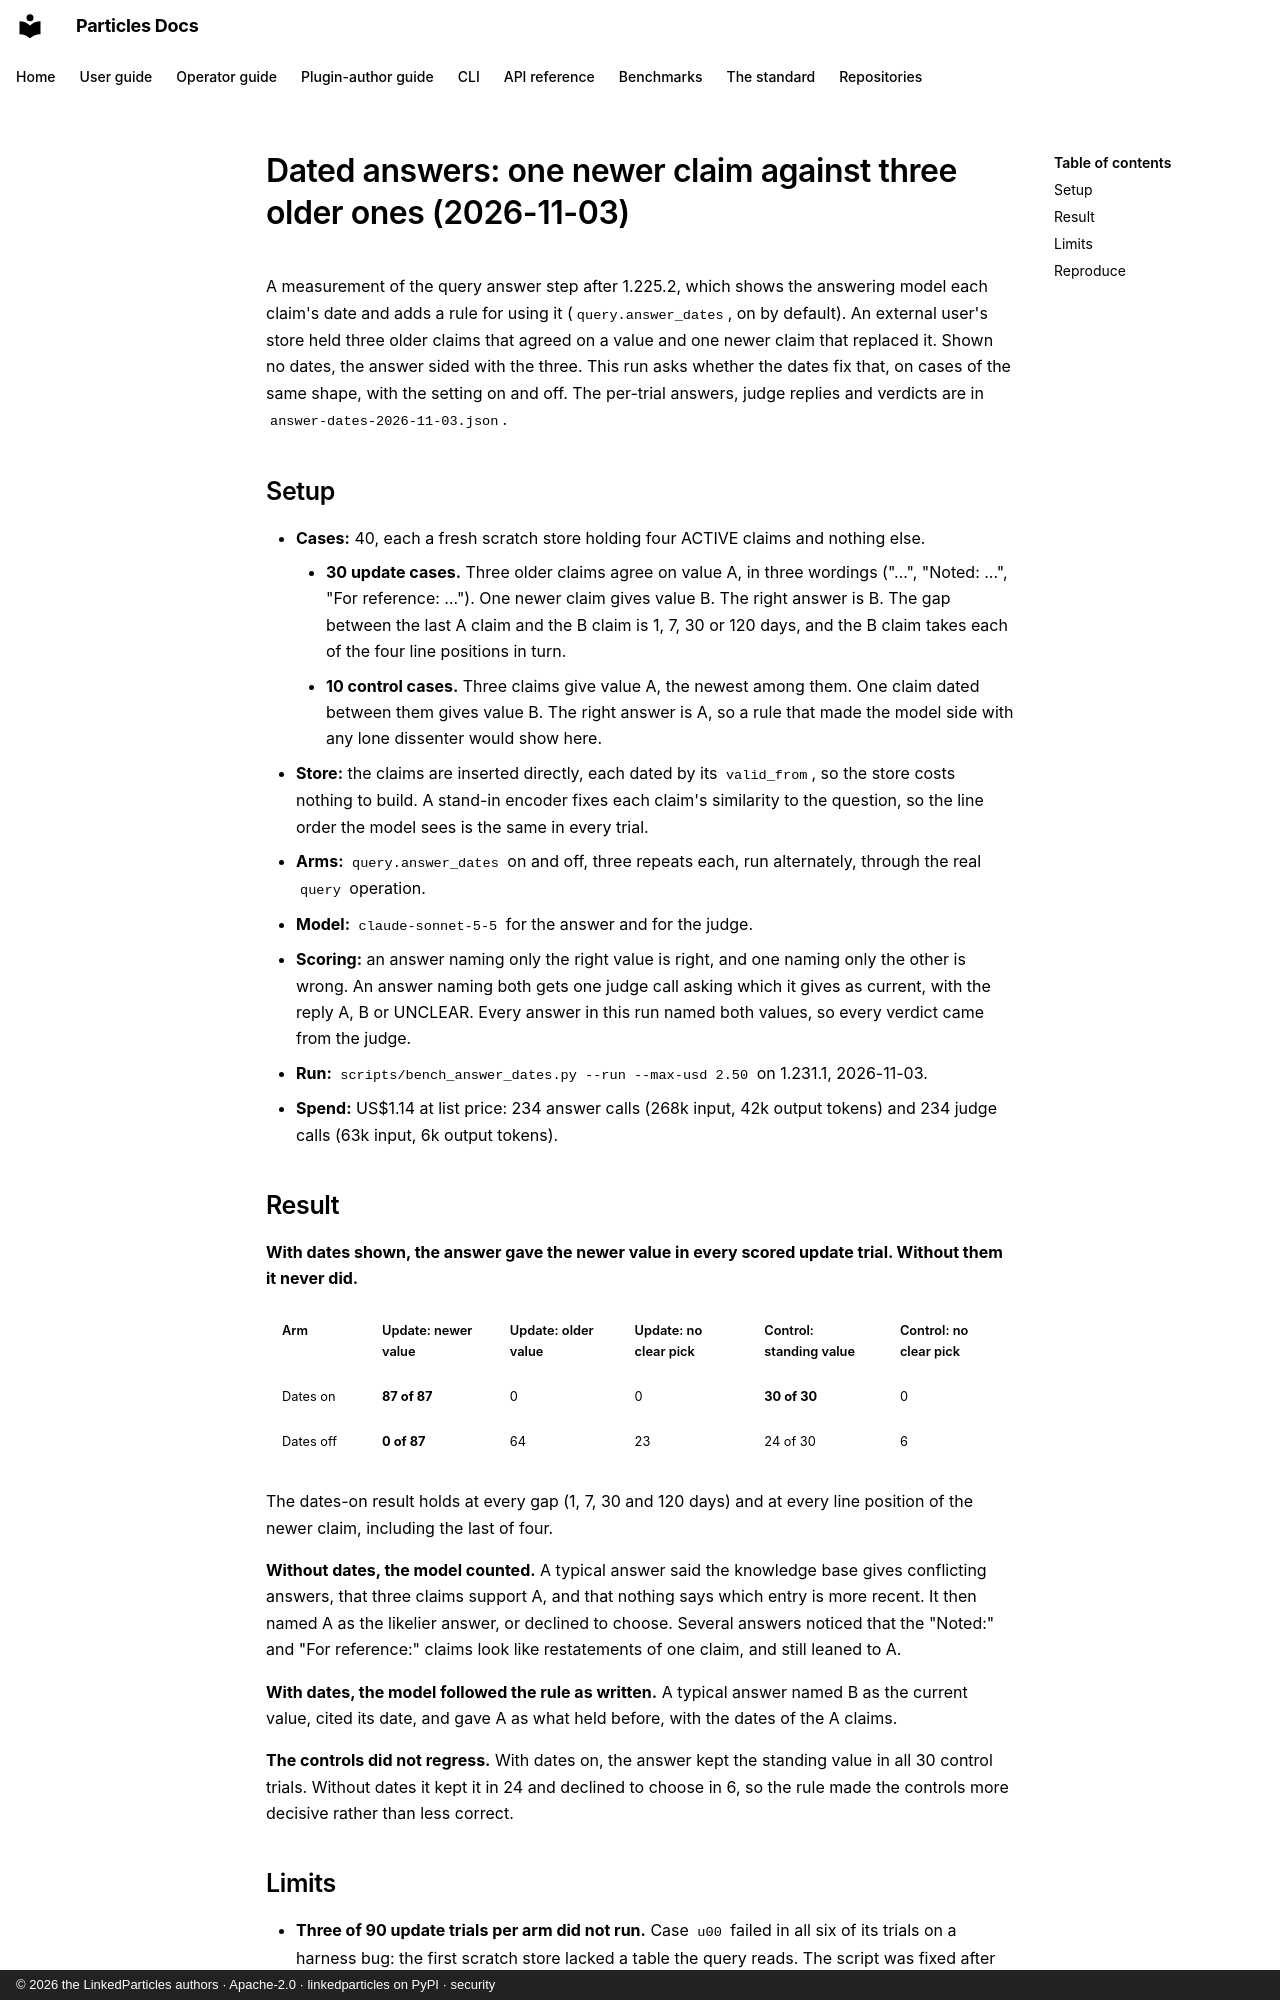

repository: LinkedParticles/particles-engine-py · page: benchmarks/answer-dates-2026-11-03/index.html · generator: mkdocs · copyright: © 2026 the LinkedParticles authors · Apache-2.0 · linkedparticles on PyPI · security

# Dated answers: one newer claim against three older ones (2026-11-03)

A measurement of the query answer step after 1.225.2, which shows the answering model each claim's date and adds a rule for using it (`query.answer_dates`, on by default). An external user's store held three older claims that agreed on a value and one newer claim that replaced it. Shown no dates, the answer sided with the three. This run asks whether the dates fix that, on cases of the same shape, with the setting on and off. The per-trial answers, judge replies and verdicts are in [`answer-dates-2026-11-03.json`](answer-dates-2026-11-03.json).

## Setup

- **Cases:** 40, each a fresh scratch store holding four ACTIVE claims and nothing else.
    - **30 update cases.** Three older claims agree on value A, in three wordings ("…", "Noted: …", "For reference: …"). One newer claim gives value B. The right answer is B. The gap between the last A claim and the B claim is 1, 7, 30 or 120 days, and the B claim takes each of the four line positions in turn.
    - **10 control cases.** Three claims give value A, the newest among them. One claim dated between them gives value B. The right answer is A, so a rule that made the model side with any lone dissenter would show here.
- **Store:** the claims are inserted directly, each dated by its `valid_from`, so the store costs nothing to build. A stand-in encoder fixes each claim's similarity to the question, so the line order the model sees is the same in every trial.
- **Arms:** `query.answer_dates` on and off, three repeats each, run alternately, through the real `query` operation.
- **Model:** `claude-sonnet-5-5` for the answer and for the judge.
- **Scoring:** an answer naming only the right value is right, and one naming only the other is wrong. An answer naming both gets one judge call asking which it gives as current, with the reply A, B or UNCLEAR. Every answer in this run named both values, so every verdict came from the judge.
- **Run:** `scripts/bench_answer_dates.py --run --max-usd 2.50` on 1.231.1, 2026-11-03.
- **Spend:** US$1.14 at list price: 234 answer calls (268k input, 42k output tokens) and 234 judge calls (63k input, 6k output tokens).

## Result

**With dates shown, the answer gave the newer value in every scored update trial. Without them it never did.**

| Arm | Update: newer value | Update: older value | Update: no clear pick | Control: standing value | Control: no clear pick |
|---|---|---|---|---|---|
| Dates on | **87 of 87** | 0 | 0 | **30 of 30** | 0 |
| Dates off | **0 of 87** | 64 | 23 | 24 of 30 | 6 |

The dates-on result holds at every gap (1, 7, 30 and 120 days) and at every line position of the newer claim, including the last of four.

**Without dates, the model counted.** A typical answer said the knowledge base gives conflicting answers, that three claims support A, and that nothing says which entry is more recent. It then named A as the likelier answer, or declined to choose. Several answers noticed that the "Noted:" and "For reference:" claims look like restatements of one claim, and still leaned to A.

**With dates, the model followed the rule as written.** A typical answer named B as the current value, cited its date, and gave A as what held before, with the dates of the A claims.

**The controls did not regress.** With dates on, the answer kept the standing value in all 30 control trials. Without dates it kept it in 24 and declined to choose in 6, so the rule made the controls more decisive rather than less correct.
